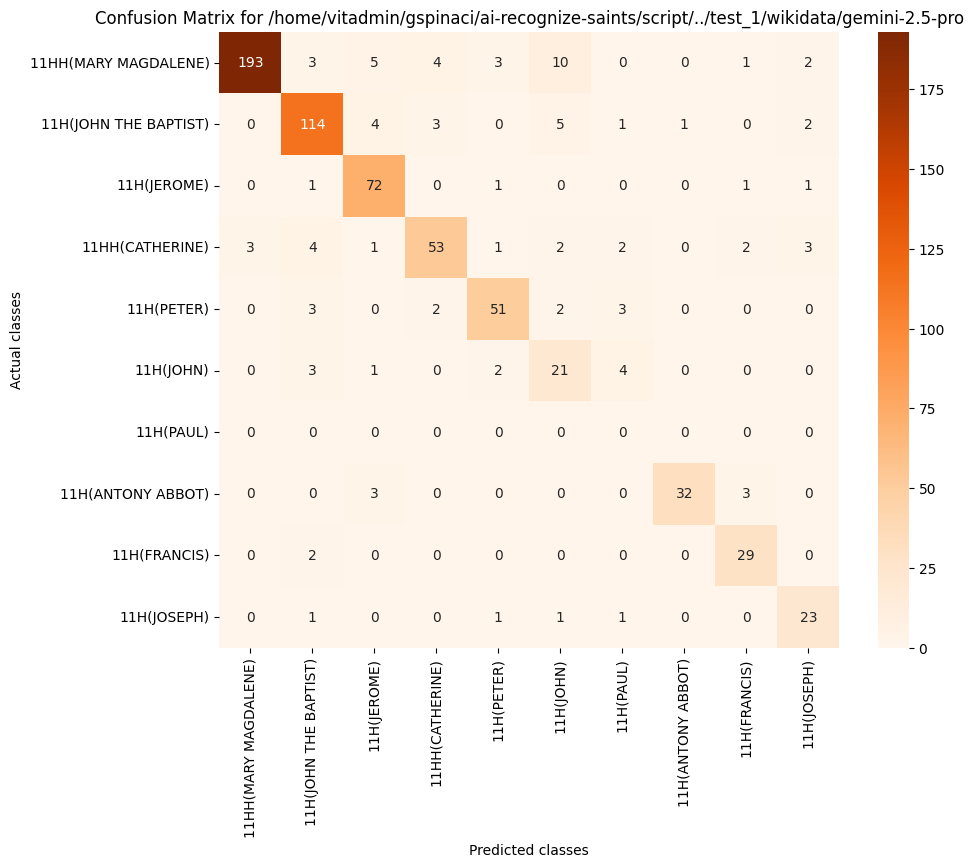

The file beside this chart, header and first rows:
, 11HH(MARY MAGDALENE), 11H(JOHN THE BAPTIST), 11H(JEROME), 11HH(CATHERINE), 11H(PETER), 11H(JOHN), 11H(PAUL), 11H(ANTONY ABBOT), 11H(FRANCIS), 11H(JOSEPH)
11HH(MARY MAGDALENE), 193, 3, 5, 4, 3, 10, 0, 0, 1, 2
11H(JOHN THE BAPTIST), 0, 114, 4, 3, 0, 5, 1, 1, 0, 2
11H(JEROME), 0, 1, 72, 0, 1, 0, 0, 0, 1, 1
11HH(CATHERINE), 3, 4, 1, 53, 1, 2, 2, 0, 2, 3
11H(PETER), 0, 3, 0, 2, 51, 2, 3, 0, 0, 0
11H(JOHN), 0, 3, 1, 0, 2, 21, 4, 0, 0, 0
11H(PAUL), 0, 0, 0, 0, 0, 0, 0, 0, 0, 0
11H(ANTONY ABBOT), 0, 0, 3, 0, 0, 0, 0, 32, 3, 0
11H(FRANCIS), 0, 2, 0, 0, 0, 0, 0, 0, 29, 0
11H(JOSEPH), 0, 1, 0, 0, 1, 1, 1, 0, 0, 23
